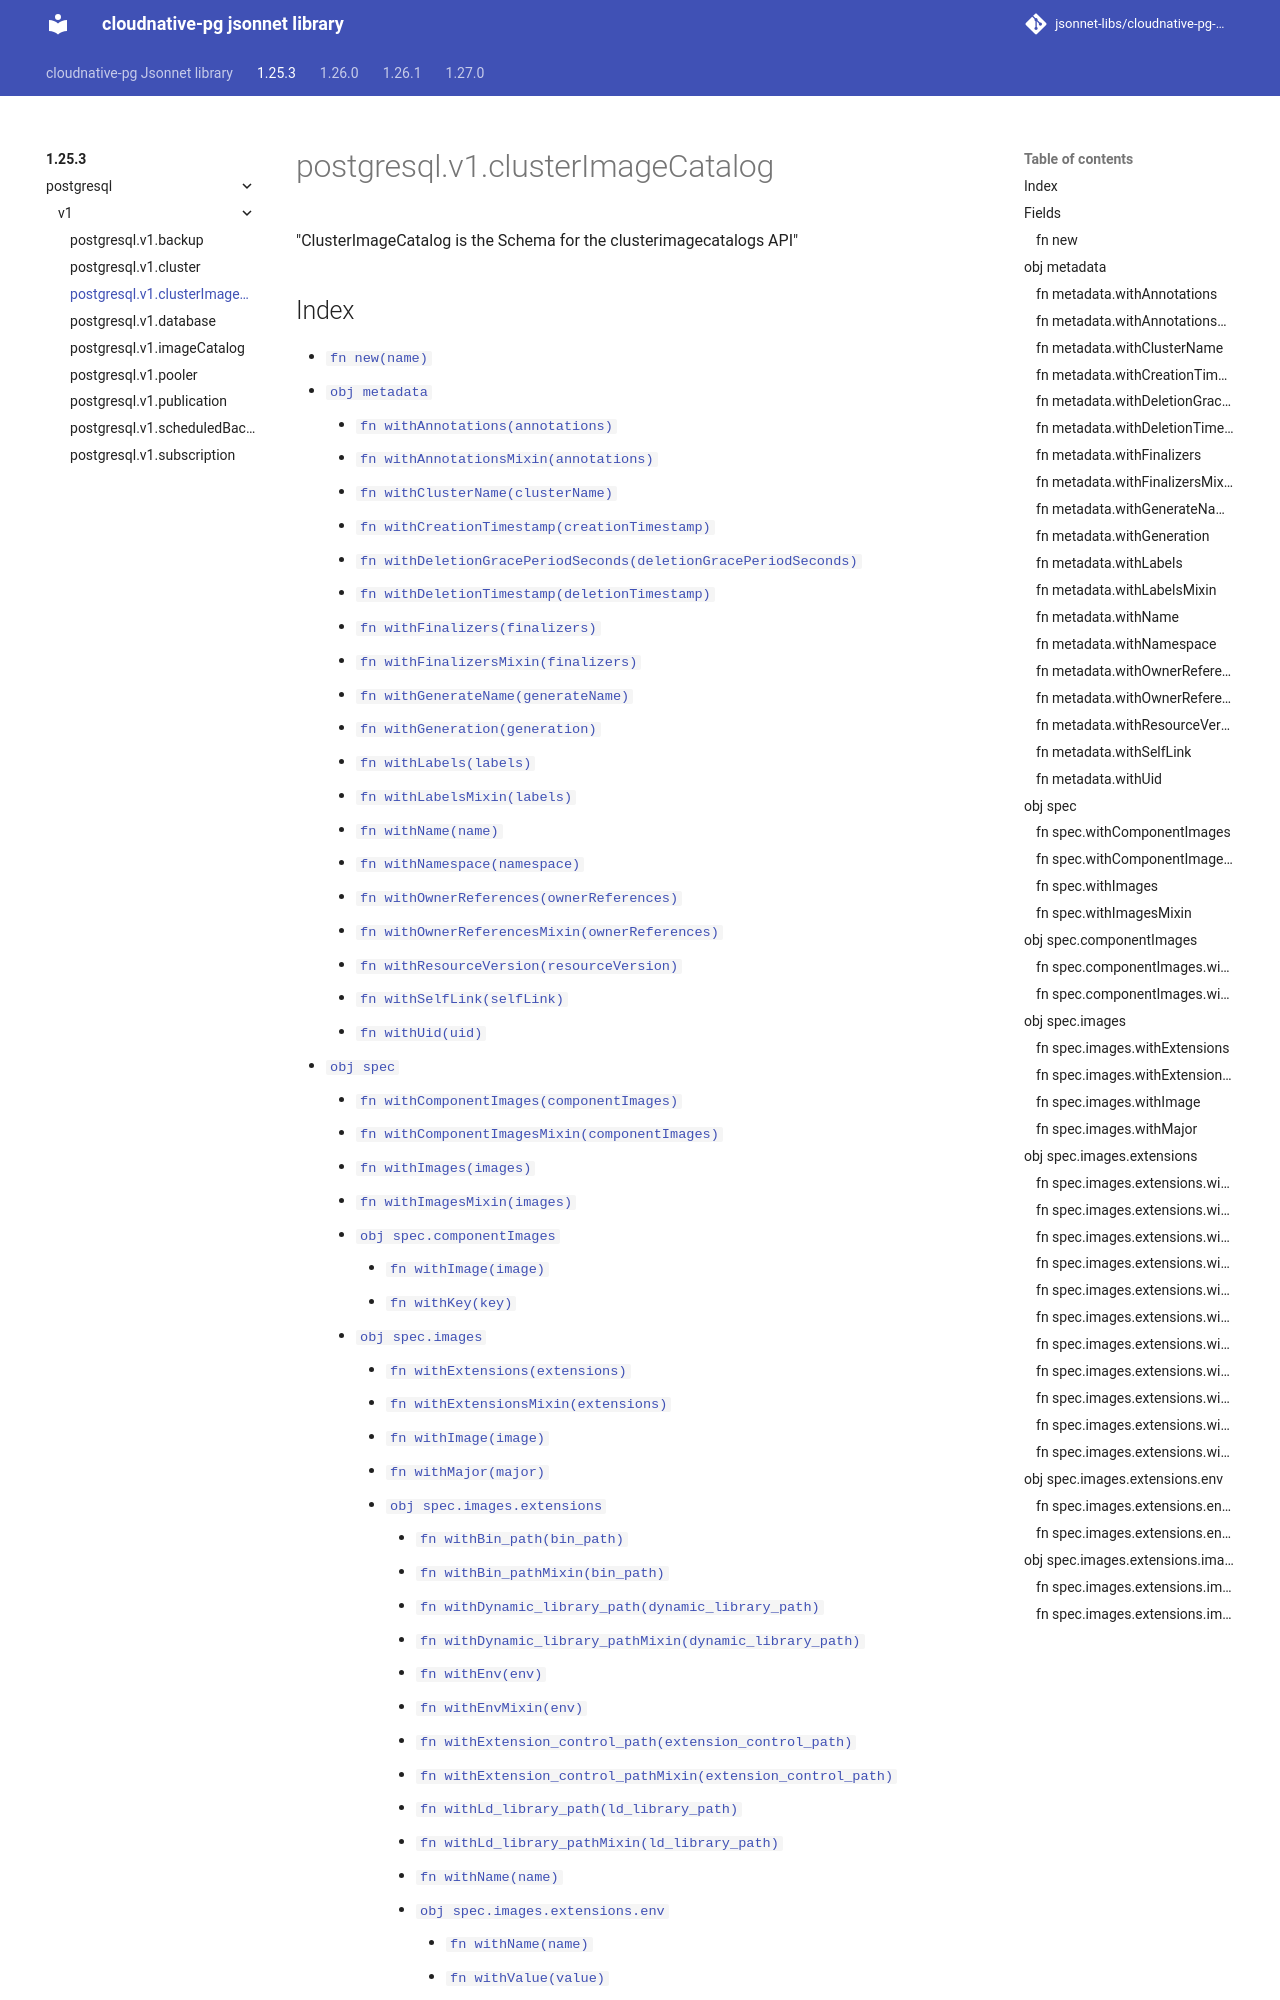

repository: jsonnet-libs/cloudnative-pg-libsonnet · page: 1.25.3/postgresql/v1/clusterImageCatalog/index.html · generator: mkdocs

---
permalink: /1.25.3/postgresql/v1/clusterImageCatalog/
---

# postgresql.v1.clusterImageCatalog

"ClusterImageCatalog is the Schema for the clusterimagecatalogs API"

## Index

* [`fn new(name)`](#fn-new)
* [`obj metadata`](#obj-metadata)
  * [`fn withAnnotations(annotations)`](#fn-metadatawithannotations)
  * [`fn withAnnotationsMixin(annotations)`](#fn-metadatawithannotationsmixin)
  * [`fn withClusterName(clusterName)`](#fn-metadatawithclustername)
  * [`fn withCreationTimestamp(creationTimestamp)`](#fn-metadatawithcreationtimestamp)
  * [`fn withDeletionGracePeriodSeconds(deletionGracePeriodSeconds)`](#fn-metadatawithdeletiongraceperiodseconds)
  * [`fn withDeletionTimestamp(deletionTimestamp)`](#fn-metadatawithdeletiontimestamp)
  * [`fn withFinalizers(finalizers)`](#fn-metadatawithfinalizers)
  * [`fn withFinalizersMixin(finalizers)`](#fn-metadatawithfinalizersmixin)
  * [`fn withGenerateName(generateName)`](#fn-metadatawithgeneratename)
  * [`fn withGeneration(generation)`](#fn-metadatawithgeneration)
  * [`fn withLabels(labels)`](#fn-metadatawithlabels)
  * [`fn withLabelsMixin(labels)`](#fn-metadatawithlabelsmixin)
  * [`fn withName(name)`](#fn-metadatawithname)
  * [`fn withNamespace(namespace)`](#fn-metadatawithnamespace)
  * [`fn withOwnerReferences(ownerReferences)`](#fn-metadatawithownerreferences)
  * [`fn withOwnerReferencesMixin(ownerReferences)`](#fn-metadatawithownerreferencesmixin)
  * [`fn withResourceVersion(resourceVersion)`](#fn-metadatawithresourceversion)
  * [`fn withSelfLink(selfLink)`](#fn-metadatawithselflink)
  * [`fn withUid(uid)`](#fn-metadatawithuid)
* [`obj spec`](#obj-spec)
  * [`fn withComponentImages(componentImages)`](#fn-specwithcomponentimages)
  * [`fn withComponentImagesMixin(componentImages)`](#fn-specwithcomponentimagesmixin)
  * [`fn withImages(images)`](#fn-specwithimages)
  * [`fn withImagesMixin(images)`](#fn-specwithimagesmixin)
  * [`obj spec.componentImages`](#obj-speccomponentimages)
    * [`fn withImage(image)`](#fn-speccomponentimageswithimage)
    * [`fn withKey(key)`](#fn-speccomponentimageswithkey)
  * [`obj spec.images`](#obj-specimages)
    * [`fn withExtensions(extensions)`](#fn-specimageswithextensions)
    * [`fn withExtensionsMixin(extensions)`](#fn-specimageswithextensionsmixin)
    * [`fn withImage(image)`](#fn-specimageswithimage)
    * [`fn withMajor(major)`](#fn-specimageswithmajor)
    * [`obj spec.images.extensions`](#obj-specimagesextensions)
      * [`fn withBin_path(bin_path)`](#fn-specimagesextensionswithbin_path)
      * [`fn withBin_pathMixin(bin_path)`](#fn-specimagesextensionswithbin_pathmixin)
      * [`fn withDynamic_library_path(dynamic_library_path)`](#fn-specimagesextensionswithdynamic_library_path)
      * [`fn withDynamic_library_pathMixin(dynamic_library_path)`](#fn-specimagesextensionswithdynamic_library_pathmixin)
      * [`fn withEnv(env)`](#fn-specimagesextensionswithenv)
      * [`fn withEnvMixin(env)`](#fn-specimagesextensionswithenvmixin)
      * [`fn withExtension_control_path(extension_control_path)`](#fn-specimagesextensionswithextension_control_path)
      * [`fn withExtension_control_pathMixin(extension_control_path)`](#fn-specimagesextensionswithextension_control_pathmixin)
      * [`fn withLd_library_path(ld_library_path)`](#fn-specimagesextensionswithld_library_pat
